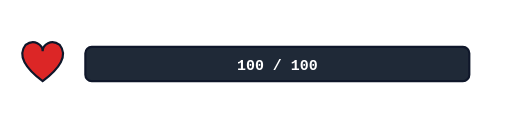
t = 0.00 s
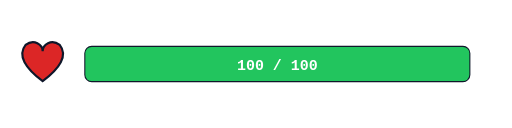
t = 0.82 s
t = 1.44 s: frame unchanged from t = 0.82 s, image omitted
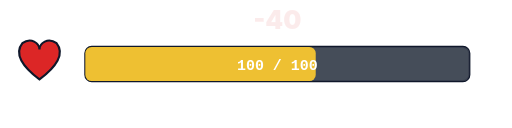
t = 2.08 s
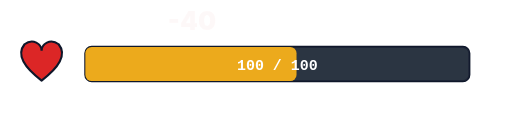
t = 2.76 s
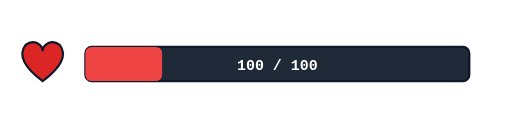
t = 3.45 s

The animated SVG that drew these frames (rendered in a browser with its animation timeline set to each time). Animation: 10 SMIL elements (animate=7,animateTransform=3); one cycle of 3.45 s.

<?xml version="1.0" encoding="UTF-8"?>
<!--
  Health bar — HP fills, then takes two hits (red flash) dropping from 100% → 60% → 20%.
  Total: 3.2s. Holds.
  Viewport: 480 × 120.
-->
<svg xmlns="http://www.w3.org/2000/svg" viewBox="0 0 480 120" width="480" height="120">
  <!-- Heart icon -->
  <g transform="translate(40 60)">
    <path d="M 0 16
             C -16 4, -24 -8, -16 -18
             C -8 -24, 0 -18, 0 -12
             C 0 -18, 8 -24, 16 -18
             C 24 -8, 16 4, 0 16 Z"
          fill="#dc2626" stroke="#0f172a" stroke-width="2"/>
    <animateTransform attributeName="transform" type="translate"
      values="40 60;40 60;40 60;36 58;40 60;40 60;36 58;40 60"
      keyTimes="0;0.55;0.62;0.66;0.70;0.85;0.90;1"
      begin="0s" dur="3.2s" fill="freeze"/>
  </g>

  <!-- HP track -->
  <g transform="translate(80 44)">
    <rect width="360" height="32" rx="6" fill="#1f2937" stroke="#0f172a" stroke-width="2"/>

    <!-- Fill -->
    <rect width="0" height="32" rx="6" fill="#22c55e">
      <animate attributeName="width"
               values="0;360;360;216;216;72;72"
               keyTimes="0;0.16;0.55;0.65;0.85;0.95;1"
               begin="0s" dur="3.2s" fill="freeze"/>
      <animate attributeName="fill"
               values="#22c55e;#22c55e;#eab308;#eab308;#ef4444;#ef4444"
               keyTimes="0;0.6;0.65;0.85;0.95;1"
               begin="0s" dur="3.2s" fill="freeze"/>
    </rect>

    <!-- HP number -->
    <text x="180" y="22" font-family="'JetBrains Mono', monospace" font-size="14"
          font-weight="800" fill="#ffffff" text-anchor="middle">
      <animate attributeName="textContent"
               values="100 / 100;100 / 100;60 / 100;60 / 100;20 / 100"
               keyTimes="0;0.55;0.65;0.85;0.95"
               begin="0s" dur="3.2s" fill="freeze"/>
      100 / 100
    </text>

    <!-- Damage flashes -->
    <rect width="360" height="32" rx="6" fill="#ffffff" opacity="0">
      <animate attributeName="opacity" values="0;0.7;0" keyTimes="0;0.5;1"
               begin="2.05s" dur="0.25s" fill="freeze"/>
      <animate attributeName="opacity" values="0;0.7;0" keyTimes="0;0.5;1"
               begin="2.75s" dur="0.25s" fill="freeze"/>
    </rect>

    <!-- "-40" and "-40" damage numbers pop above -->
    <g transform="translate(180 -16)" opacity="0">
      <animate attributeName="opacity" values="0;1;0" begin="2.05s" dur="0.7s" fill="freeze"/>
      <animateTransform attributeName="transform" type="translate"
        values="180 -16;180 -40" begin="2.05s" dur="0.7s" fill="freeze"/>
      <text font-family="Inter, system-ui, sans-serif" font-size="24" font-weight="900"
            fill="#dc2626" text-anchor="middle">-40</text>
    </g>
    <g transform="translate(100 -16)" opacity="0">
      <animate attributeName="opacity" values="0;1;0" begin="2.75s" dur="0.7s" fill="freeze"/>
      <animateTransform attributeName="transform" type="translate"
        values="100 -16;100 -40" begin="2.75s" dur="0.7s" fill="freeze"/>
      <text font-family="Inter, system-ui, sans-serif" font-size="24" font-weight="900"
            fill="#dc2626" text-anchor="middle">-40</text>
    </g>
  </g>
</svg>
